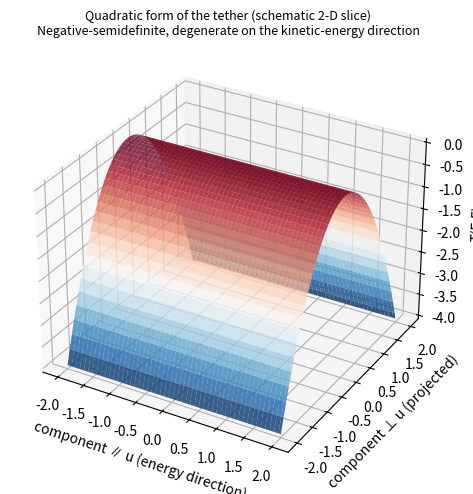

Reproduce this figure in Python. (Note: this script raises an exception after producing the figure.)
import numpy as np, matplotlib
matplotlib.use('Agg')
import matplotlib.pyplot as plt
X,Y=np.meshgrid(np.linspace(-2,2,100),np.linspace(-2,2,100));Z=-Y**2
fig=plt.figure(figsize=(7,5));ax=fig.add_subplot(111,projection='3d')
ax.plot_surface(X,Y,Z,cmap='RdBu_r',alpha=0.8)
ax.set_xlabel('component ∥ u (energy direction)');ax.set_ylabel('component ⊥ u (projected)');ax.set_zlabel('T(F,F)')
ax.set_title('Quadratic form of the tether (schematic 2-D slice)\nNegative-semidefinite, degenerate on the kinetic-energy direction',fontsize=9)
plt.tight_layout();plt.savefig('/workspace/tether_quadratic.png',dpi=120);print("saved")
